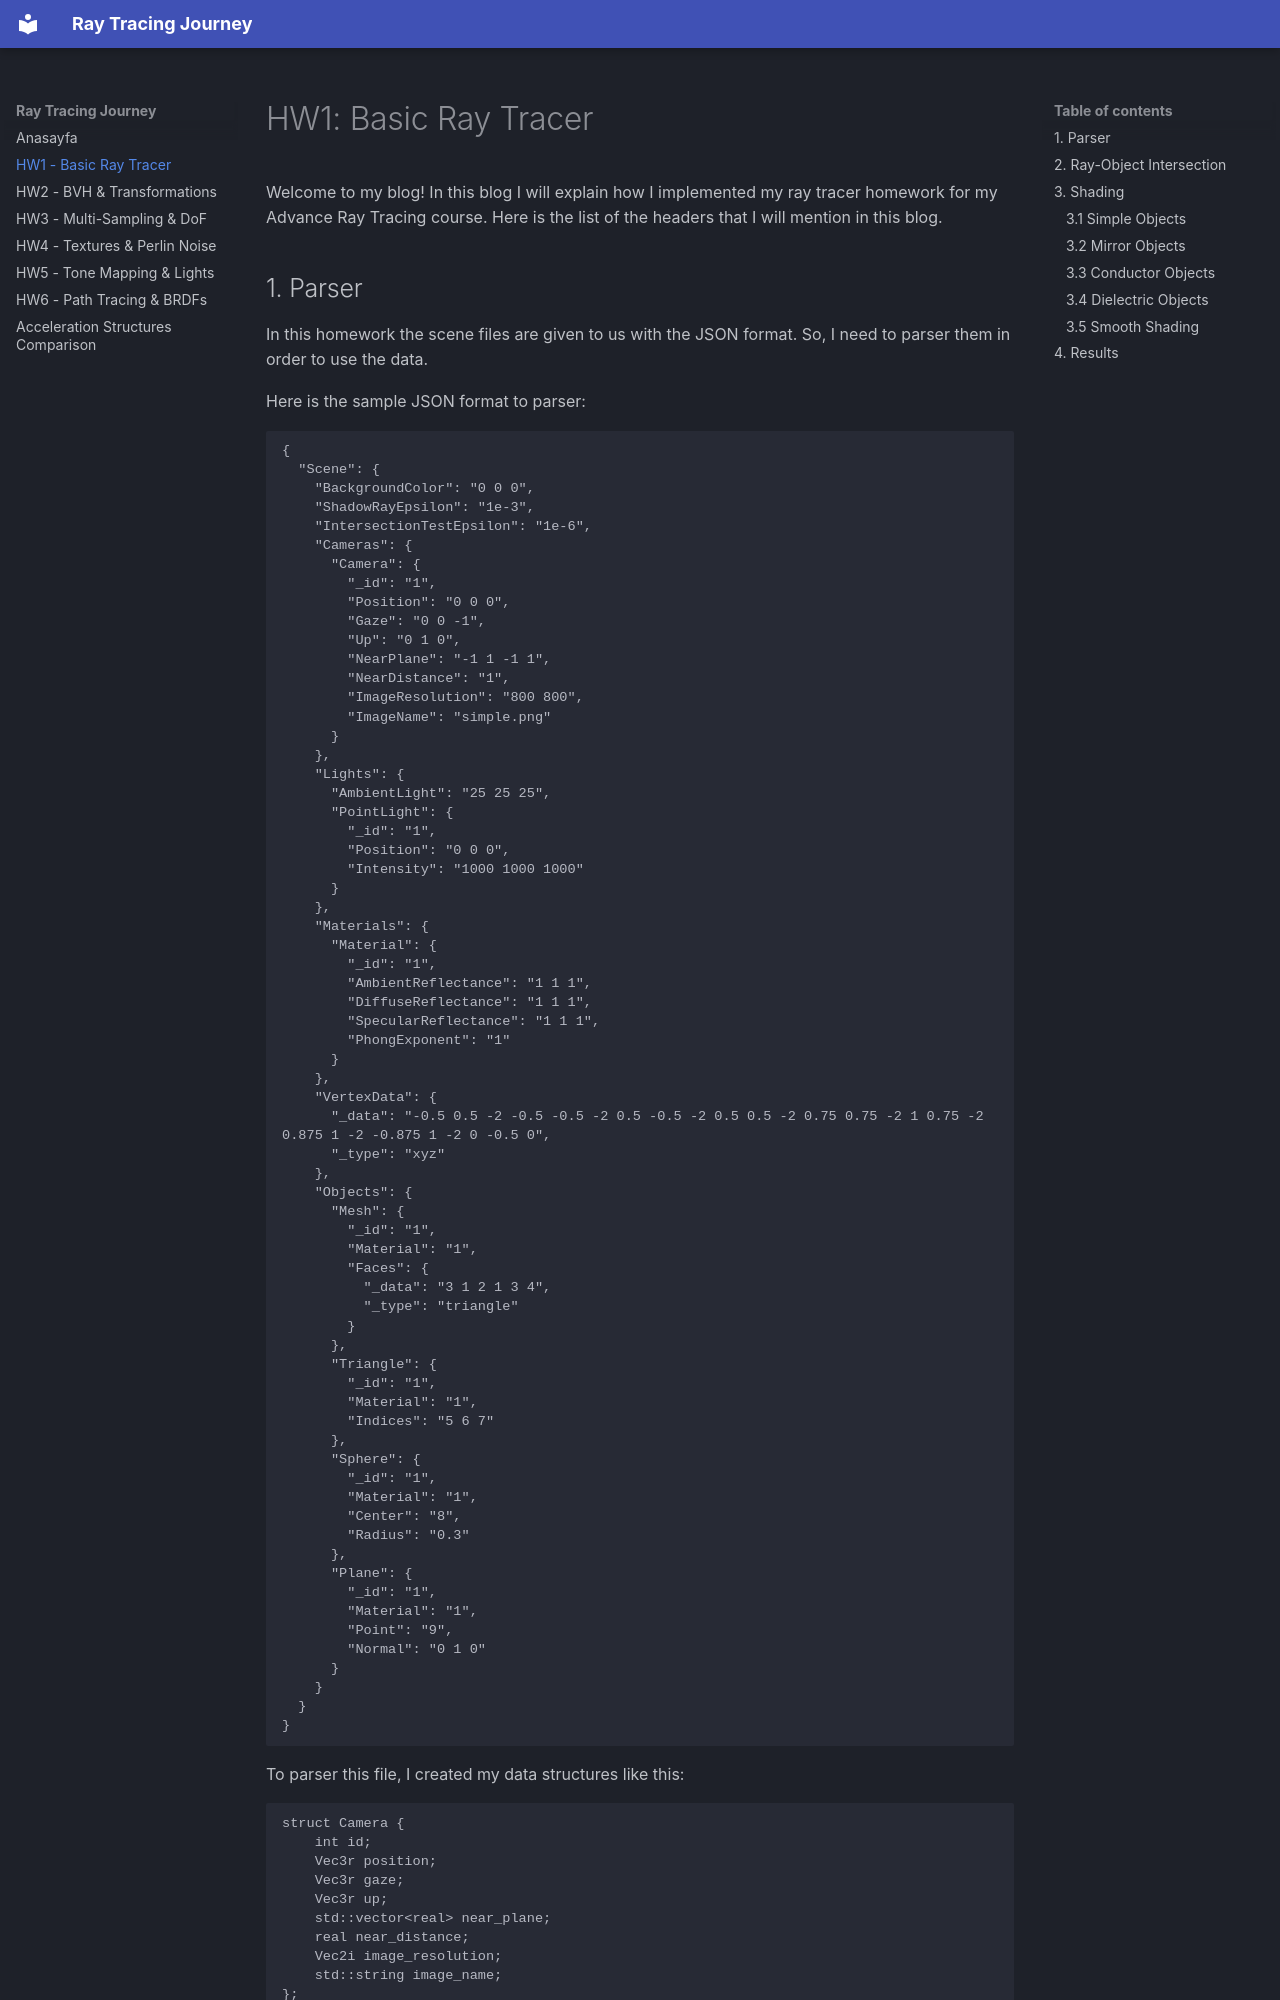

repository: EsatCivitci/road-to-path-tracer · page: hw1/index.html · generator: mkdocs

# HW1: Basic Ray Tracer

Welcome to my blog! In this blog I will explain how I implemented my ray tracer homework for my Advance Ray Tracing course. Here is the list of the headers that I will mention in this blog.
